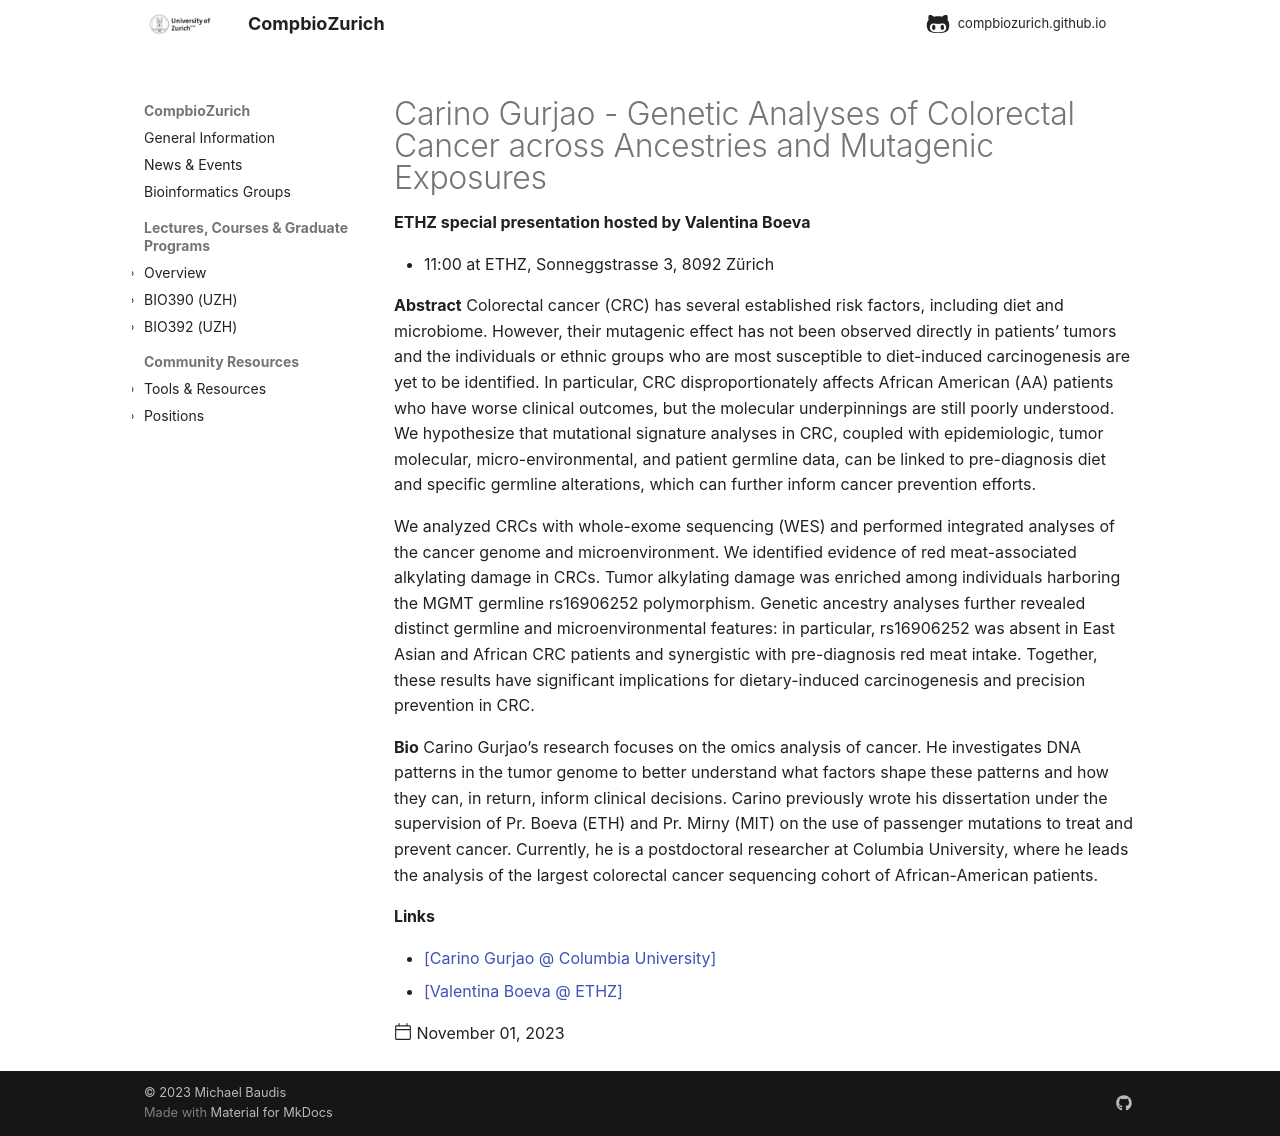

repository: compbiozurich/compbiozurich.github.io · page: news/2023/2023-11-01-ETHZ-Carino-Gurjao/index.html · generator: mkdocs

---
template: post.html
title: "Carino Gurjao - Genetic Analyses of Colorectal Cancer across Ancestries and Mutagenic Exposures"
description: 'ETHZ special presentation hosted by Valentina Boeva'
date: 2023-11-01
authors:
  - "@mbaudis"
links:
  - '[Carino Gurjao @ Columbia University](https://carinogurjao.com)'
  - '[Valentina Boeva @ ETHZ](http://boevalab.inf.ethz.ch/boeva_personal.html)'
---

* 11:00 at ETHZ, Sonneggstrasse 3, 8092 Zürich

**Abstract** Colorectal cancer (CRC) has several established risk factors, including diet and microbiome. However, their mutagenic effect has not been observed directly in patients’ tumors and the individuals or ethnic groups who are most susceptible to diet-induced carcinogenesis are yet to be identified. In particular, CRC disproportionately affects African American (AA) patients who have worse clinical outcomes, but the molecular underpinnings are still poorly understood. We hypothesize that mutational signature analyses in CRC, coupled with epidemiologic, tumor molecular, micro-environmental, and patient germline data, can be linked to pre-diagnosis diet and specific germline alterations, which can further inform cancer prevention efforts.<!--more-->
 
We analyzed CRCs with whole-exome sequencing (WES) and performed integrated analyses of the cancer genome and microenvironment. We identified evidence of red meat-associated alkylating damage in CRCs. Tumor alkylating damage was enriched among individuals harboring the MGMT germline rs16906252 polymorphism. Genetic ancestry analyses further revealed distinct germline and microenvironmental features: in particular, rs16906252 was absent in East Asian and African CRC patients and synergistic with pre-diagnosis red meat intake. Together, these results have significant implications for dietary-induced carcinogenesis and precision prevention in CRC.
 
**Bio** Carino Gurjao’s research focuses on the omics analysis of cancer. He investigates DNA patterns in the tumor genome to better understand what factors shape these patterns and how they can, in return, inform clinical decisions. Carino previously wrote his dissertation under the supervision of Pr. Boeva (ETH) and Pr. Mirny (MIT) on the use of passenger mutations to treat and prevent cancer. Currently, he is a postdoctoral researcher at Columbia University, where he leads the analysis of the largest colorectal cancer sequencing cohort of African-American patients.
